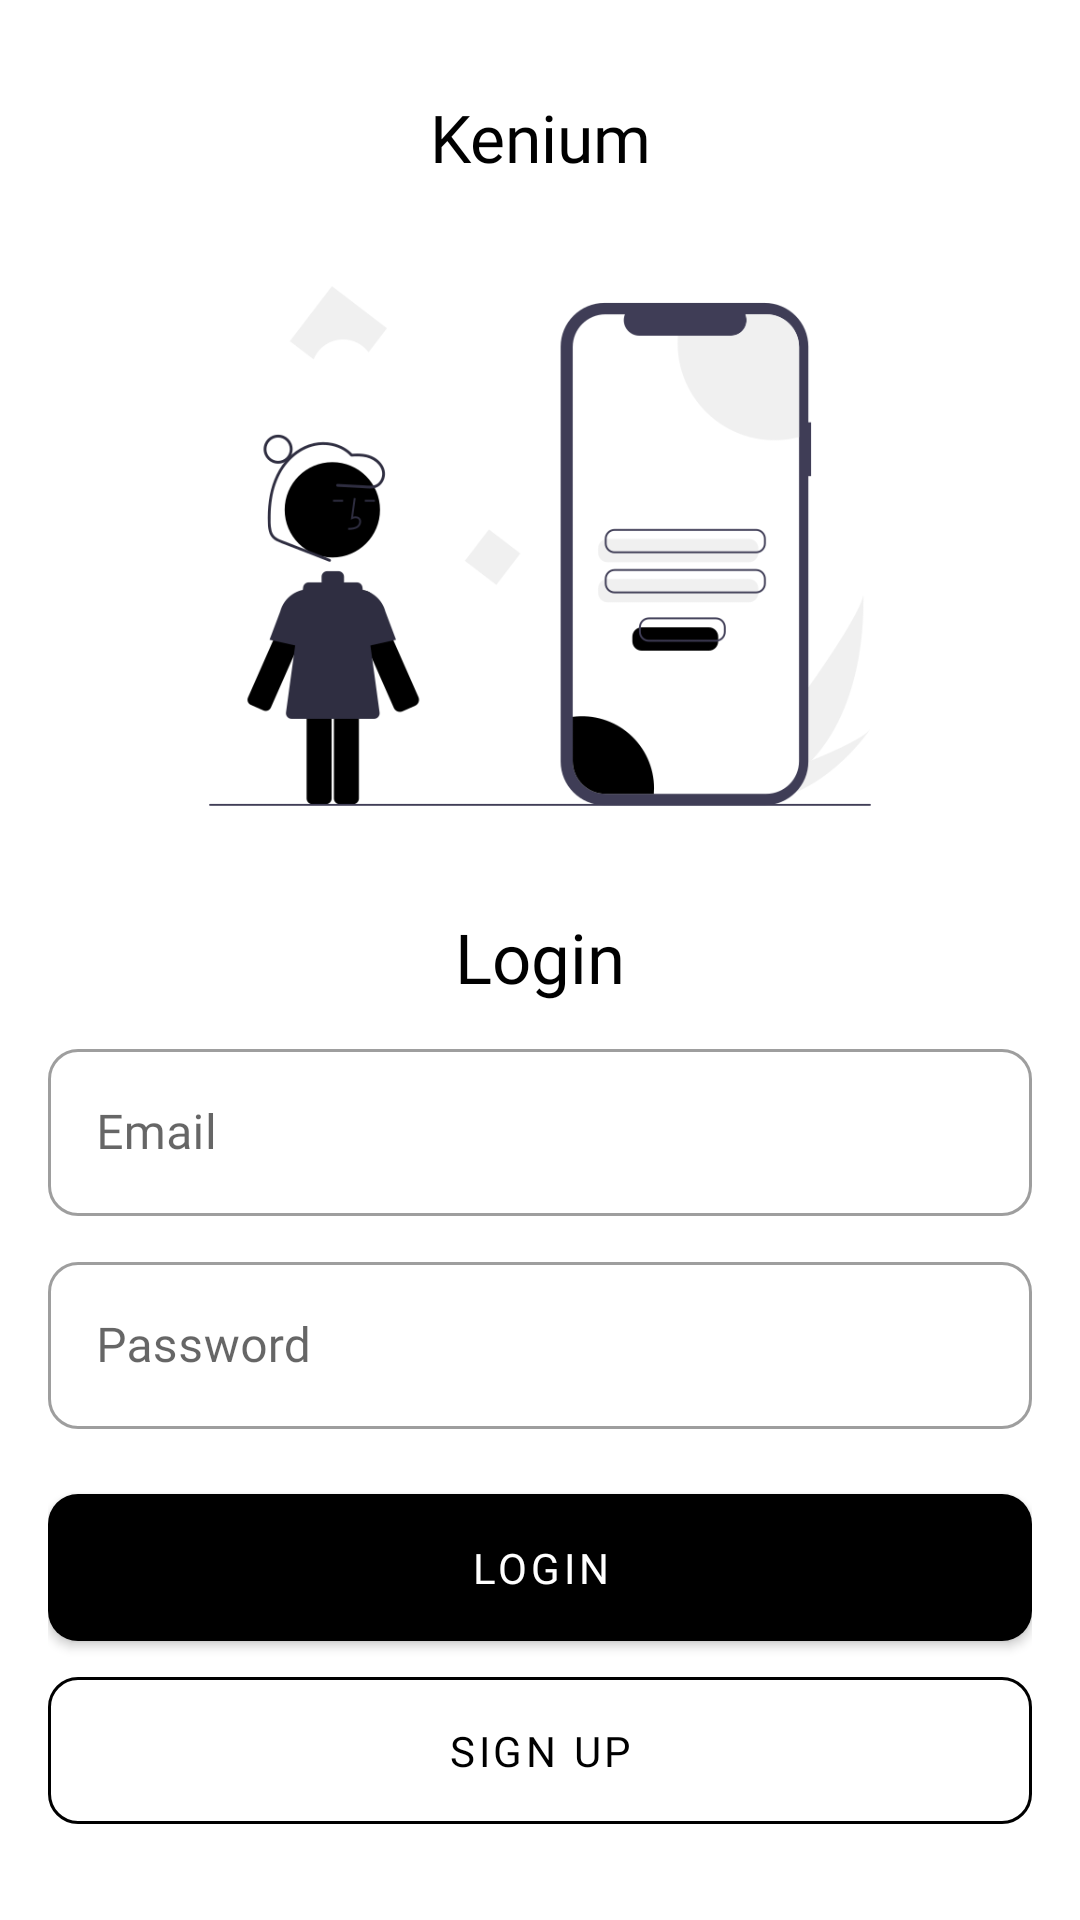

Layout XML and referenced resources for this Android screen:
<!-- AndroidManifest.xml: application theme Theme.Kenium_V2 -->
<!-- res/layout/fragment_login.xml -->
<?xml version="1.0" encoding="utf-8"?>
<androidx.constraintlayout.widget.ConstraintLayout xmlns:android="http://schemas.android.com/apk/res/android"
    xmlns:tools="http://schemas.android.com/tools"
    android:layout_width="match_parent"
    android:layout_height="match_parent"
    xmlns:app="http://schemas.android.com/apk/res-auto"
    android:padding="16dp"
    tools:context=".auth.login.LoginFragment">


    <TextView
        android:layout_width="match_parent"
        android:layout_height="wrap_content"
        android:text="Kenium"
        app:layout_constraintStart_toStartOf="parent"
        app:layout_constraintEnd_toEndOf="parent"
        app:layout_constraintTop_toTopOf="parent"
        android:textAlignment="center"
        android:textColor="@color/black"
        android:layout_marginTop="15dp"
        android:textSize="22dp"
        android:fontFamily="@font/m_bold"
        android:id="@+id/text1"
        />

    <ImageView
        android:layout_width="0dp"
        android:layout_height="0dp"
        app:layout_constraintStart_toStartOf="parent"
        app:layout_constraintEnd_toEndOf="parent"
        app:layout_constraintTop_toBottomOf="@id/text1"
        android:src="@drawable/auth_login"
        app:layout_constraintWidth_percent="0.9"
        app:layout_constraintHeight_percent="0.4"
        android:id="@+id/image1"
        />

    <TextView
        android:layout_width="match_parent"
        android:layout_height="wrap_content"
        android:text="Login"
        android:id="@+id/login"
        app:layout_constraintStart_toStartOf="parent"
        app:layout_constraintEnd_toEndOf="parent"
        app:layout_constraintTop_toBottomOf="@id/image1"
        android:textAlignment="center"
        android:fontFamily="@font/uber_move_bold"
        android:textSize="23dp"
        android:textColor="@color/black"
        />

    <com.google.android.material.textfield.TextInputLayout
        android:layout_width="match_parent"
        android:layout_height="wrap_content"
        app:layout_constraintStart_toStartOf="parent"
        app:layout_constraintEnd_toEndOf="parent"
        android:id="@+id/ftEmail"
        android:layout_marginTop="10dp"
        android:hint="Email"
        app:boxCornerRadiusTopStart="10dp"
        app:boxCornerRadiusTopEnd="10dp"
        app:boxCornerRadiusBottomStart="10dp"
        app:boxCornerRadiusBottomEnd="10dp"
        style="@style/Widget.MaterialComponents.TextInputLayout.OutlinedBox"
        app:layout_constraintTop_toBottomOf="@id/login"
        >
        <com.google.android.material.textfield.TextInputEditText
            android:layout_width="match_parent"
            android:layout_height="wrap_content"
            android:id="@+id/etEmail"
            android:inputType="textEmailAddress"
            android:fontFamily="@font/uber_move"
            />


    </com.google.android.material.textfield.TextInputLayout>


    <com.google.android.material.textfield.TextInputLayout
        android:layout_width="match_parent"
        android:layout_height="wrap_content"
        app:layout_constraintStart_toStartOf="parent"
        app:layout_constraintEnd_toEndOf="parent"
        android:id="@+id/ftPassword"
        android:layout_marginTop="10dp"
        android:hint="Password"
        app:boxCornerRadiusTopStart="10dp"
        app:boxCornerRadiusTopEnd="10dp"
        app:boxCornerRadiusBottomStart="10dp"
        app:boxCornerRadiusBottomEnd="10dp"
        style="@style/Widget.MaterialComponents.TextInputLayout.OutlinedBox"
        app:layout_constraintTop_toBottomOf="@id/ftEmail"
        >
        <com.google.android.material.textfield.TextInputEditText
            android:layout_width="match_parent"
            android:layout_height="wrap_content"
            android:id="@+id/etPassword"
            android:inputType="textPassword"
            android:fontFamily="@font/uber_move"
            />

    </com.google.android.material.textfield.TextInputLayout>


    <com.google.android.material.button.MaterialButton
        android:layout_width="match_parent"
        android:layout_height="wrap_content"
        app:layout_constraintStart_toStartOf="parent"
        app:layout_constraintEnd_toEndOf="parent"
        app:layout_constraintBottom_toTopOf="@id/signUpBtn"
        android:layout_marginTop="10dp"
        app:cornerRadius="10dp"
        android:paddingVertical="15dp"
        android:id="@+id/loginBtn"
        android:text="Login"
        android:fontFamily="@font/uber_move"
        />


    <com.google.android.material.button.MaterialButton
        android:layout_width="match_parent"
        android:layout_height="wrap_content"
        android:text="Sign Up"
        android:fontFamily="@font/uber_move"
        app:layout_constraintStart_toStartOf="parent"
        app:layout_constraintEnd_toEndOf="parent"
        android:layout_marginTop="5dp"
        app:layout_constraintBottom_toBottomOf="parent"
        android:layout_marginBottom="10dp"
        android:paddingVertical="15dp"
        app:cornerRadius="10dp"
        style="@style/Widget.MaterialComponents.Button.OutlinedButton"
        app:strokeColor="@color/black"
        android:id="@+id/signUpBtn"
        android:textAlignment="center"
        />


</androidx.constraintlayout.widget.ConstraintLayout>
<!-- resources referenced by this layout -->
<resources>
  <!-- drawable auth_login: png bitmap (drawable-v24, 29681 bytes) -->
  <style name="Theme.Kenium_V2" parent="Theme.MaterialComponents.Light.NoActionBar">
          
          <item name="colorPrimary">@color/black</item>
          <item name="colorPrimaryVariant">@color/purple_700</item>
          <item name="colorOnPrimary">@color/white</item>
          
          <item name="colorSecondary">@color/teal_200</item>
          <item name="colorSecondaryVariant">@color/teal_700</item>
          <item name="colorOnSecondary">@color/black</item>
          
          <item name="android:statusBarColor" tools:targetApi="l">@color/black</item>
          
  
          <item name="android:navigationBarColor">@color/black</item>
  
      </style>
  <!-- not gathered from this repository: default colours our renderer supplied (Android Studio template values) -->
  <color name="purple_700">#FF3700B3</color>
  <color name="teal_200">#FF03DAC5</color>
  <color name="teal_700">#FF018786</color>
  <color name="black">#FF000000</color>
  <color name="white">#FFFFFFFF</color>
</resources>
